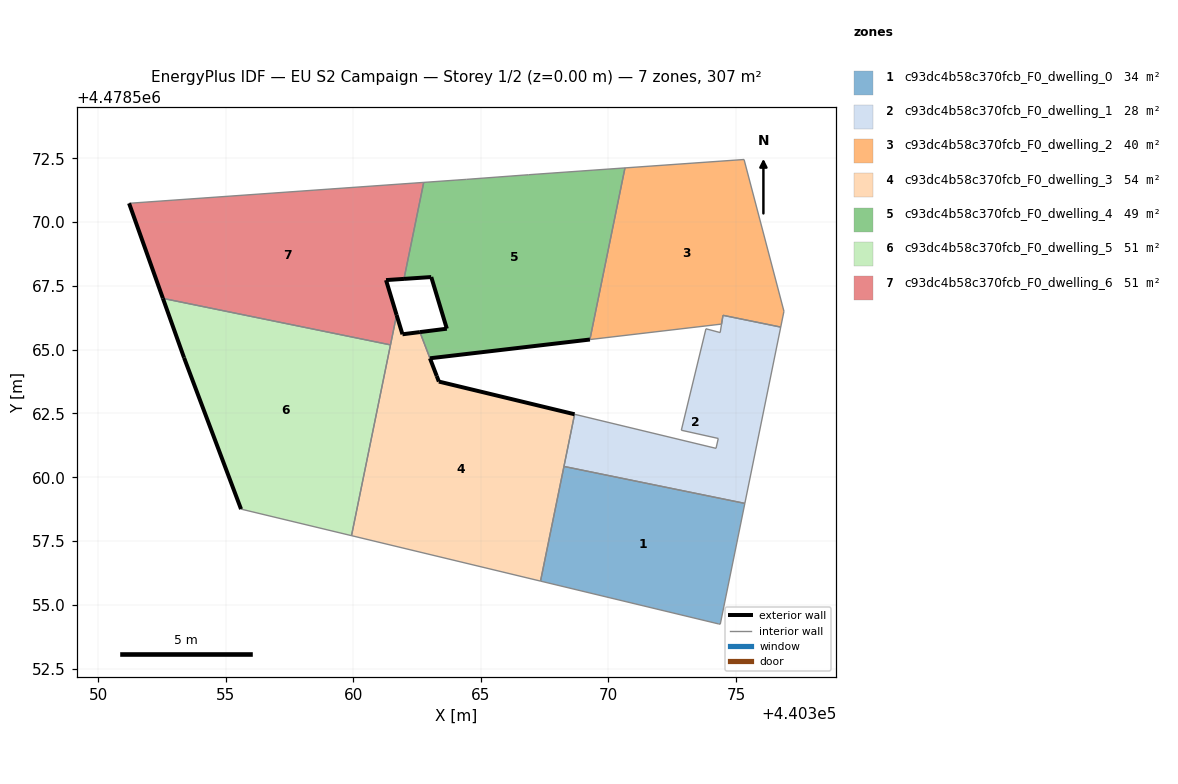
=== STOREY PLAN SPEC (per zone: floor XY polygon, exterior-wall plan segments, windows/doors) ===
zone 1: c93dc4b58c370fcb_F0_dwelling_0  (34.1 m²)
  floor: (440374.39, 4478554.24) (440375.35, 4478558.97) (440368.26, 4478560.42) (440367.34, 4478555.93) (440374.32, 4478554.25)
  interior walls: 5
zone 2: c93dc4b58c370fcb_F0_dwelling_1  (28.4 m²)
  floor: (440375.35, 4478558.97) (440376.76, 4478565.89) (440374.49, 4478566.35) (440374.38, 4478565.67) (440373.82, 4478565.82) (440372.86, 4478561.84) (440374.31, 4478561.52) (440374.22, 4478561.13) (440368.67, 4478562.47) (440368.26, 4478560.42)
  interior walls: 13
zone 3: c93dc4b58c370fcb_F0_dwelling_2  (39.9 m²)
  floor: (440376.76, 4478565.89) (440376.88, 4478566.51) (440375.32, 4478572.46) (440370.65, 4478572.13) (440369.27, 4478565.40) (440374.44, 4478566.00) (440374.50, 4478566.35)
  interior walls: 7
zone 4: c93dc4b58c370fcb_F0_dwelling_3  (53.5 m²)
  floor: (440367.34, 4478555.93) (440368.67, 4478562.47) (440363.35, 4478563.75) (440363.27, 4478563.97) (440362.61, 4478565.69) (440361.92, 4478565.61) (440361.69, 4478566.36) (440359.93, 4478557.71)
  exterior wall: (440361.70, 4478566.36) – (440361.92, 4478565.61)  [0.8 m]
  exterior wall: (440361.92, 4478565.61) – (440362.61, 4478565.69)  [0.7 m]
  exterior wall: (440363.27, 4478563.97) – (440363.35, 4478563.75)  [0.2 m]
  exterior wall: (440363.35, 4478563.75) – (440368.67, 4478562.47)  [5.5 m]
  exterior wall: (440363.00, 4478564.66) – (440363.27, 4478563.97)  [0.7 m]
  interior walls: 5
zone 5: c93dc4b58c370fcb_F0_dwelling_4  (48.8 m²)
  floor: (440369.27, 4478565.40) (440370.65, 4478572.13) (440366.87, 4478571.86) (440364.44, 4478571.68) (440362.76, 4478571.56) (440361.98, 4478567.78) (440363.05, 4478567.85) (440363.66, 4478565.82) (440362.61, 4478565.69) (440363.01, 4478564.67)
  exterior wall: (440362.61, 4478565.69) – (440363.66, 4478565.82)  [1.1 m]
  exterior wall: (440363.66, 4478565.82) – (440363.05, 4478567.85)  [2.1 m]
  exterior wall: (440363.05, 4478567.85) – (440361.98, 4478567.78)  [1.1 m]
  exterior wall: (440369.27, 4478565.40) – (440363.01, 4478564.67)  [6.3 m]
  exterior wall: (440363.00, 4478564.66) – (440363.01, 4478564.67)  [0.0 m]
  exterior wall: (440362.61, 4478565.69) – (440362.61, 4478565.69)  [0.0 m]
  interior walls: 6
zone 6: c93dc4b58c370fcb_F0_dwelling_5  (51.2 m²)
  floor: (440359.93, 4478557.71) (440361.46, 4478565.19) (440352.53, 4478567.01) (440353.36, 4478564.68) (440355.60, 4478558.75)
  exterior wall: (440355.60, 4478558.75) – (440353.36, 4478564.68)  [6.3 m]
  exterior wall: (440353.36, 4478564.68) – (440352.53, 4478567.01)  [2.5 m]
  interior walls: 3
zone 7: c93dc4b58c370fcb_F0_dwelling_6  (51.2 m²)
  floor: (440361.46, 4478565.19) (440361.69, 4478566.36) (440361.28, 4478567.73) (440361.98, 4478567.78) (440362.76, 4478571.56) (440351.21, 4478570.74) (440352.53, 4478567.01)
  exterior wall: (440361.98, 4478567.78) – (440361.28, 4478567.73)  [0.7 m]
  exterior wall: (440361.28, 4478567.73) – (440361.70, 4478566.36)  [1.4 m]
  exterior wall: (440352.53, 4478567.01) – (440351.21, 4478570.74)  [4.0 m]
  interior walls: 4

=== DERIVED (storey summary) ===
Building: EU S2 Campaign
Storey: 1 of 2  (floor level z = 0.00 m)
Storey gross floor area: 307.2 m²
Zones on this storey: 7
  - c93dc4b58c370fcb_F0_dwelling_0: floor 34.1 m²
  - c93dc4b58c370fcb_F0_dwelling_1: floor 28.4 m²
  - c93dc4b58c370fcb_F0_dwelling_2: floor 39.9 m²
  - c93dc4b58c370fcb_F0_dwelling_3: floor 53.5 m²; exterior wall 7.9 m (23.8 m²); WWR 0.0%
  - c93dc4b58c370fcb_F0_dwelling_4: floor 48.8 m²; exterior wall 10.6 m (31.7 m²); WWR 0.0%
  - c93dc4b58c370fcb_F0_dwelling_5: floor 51.2 m²; exterior wall 8.8 m (26.4 m²); WWR 0.0%
  - c93dc4b58c370fcb_F0_dwelling_6: floor 51.2 m²; exterior wall 6.1 m (18.3 m²); WWR 0.0%
Zone adjacency (shared interzone walls):
  - c93dc4b58c370fcb_F0_dwelling_0 ↔ c93dc4b58c370fcb_F0_dwelling_1
  - c93dc4b58c370fcb_F0_dwelling_1 ↔ c93dc4b58c370fcb_F0_dwelling_2
  - c93dc4b58c370fcb_F0_dwelling_2 ↔ c93dc4b58c370fcb_F0_dwelling_4
  - c93dc4b58c370fcb_F0_dwelling_3 ↔ c93dc4b58c370fcb_F0_dwelling_4
  - c93dc4b58c370fcb_F0_dwelling_3 ↔ c93dc4b58c370fcb_F0_dwelling_5
  - c93dc4b58c370fcb_F0_dwelling_3 ↔ c93dc4b58c370fcb_F0_dwelling_6
  - c93dc4b58c370fcb_F0_dwelling_4 ↔ c93dc4b58c370fcb_F0_dwelling_6
  - c93dc4b58c370fcb_F0_dwelling_5 ↔ c93dc4b58c370fcb_F0_dwelling_6